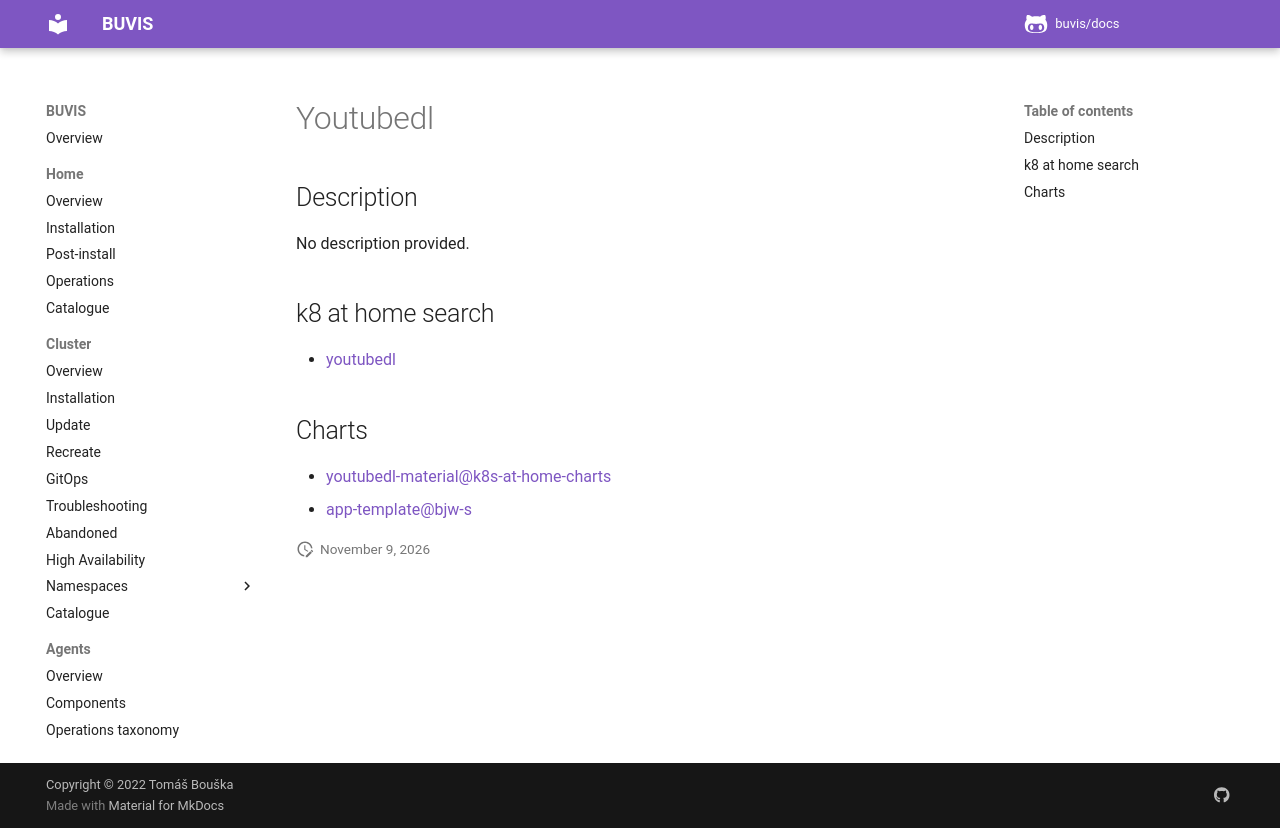

repository: buvis/docs · page: cluster/catalogue/youtubedl/index.html · generator: mkdocs

# Youtubedl

## Description

No description provided.

## k8 at home search

- [youtubedl](https://nanne.dev/k8s-at-home-search/#/youtubedl)

## Charts

- [youtubedl-material@k8s-at-home-charts](https://k8s-at-home.com/charts/)
- [app-template@bjw-s](https://bjw-s.github.io/helm-charts/)
